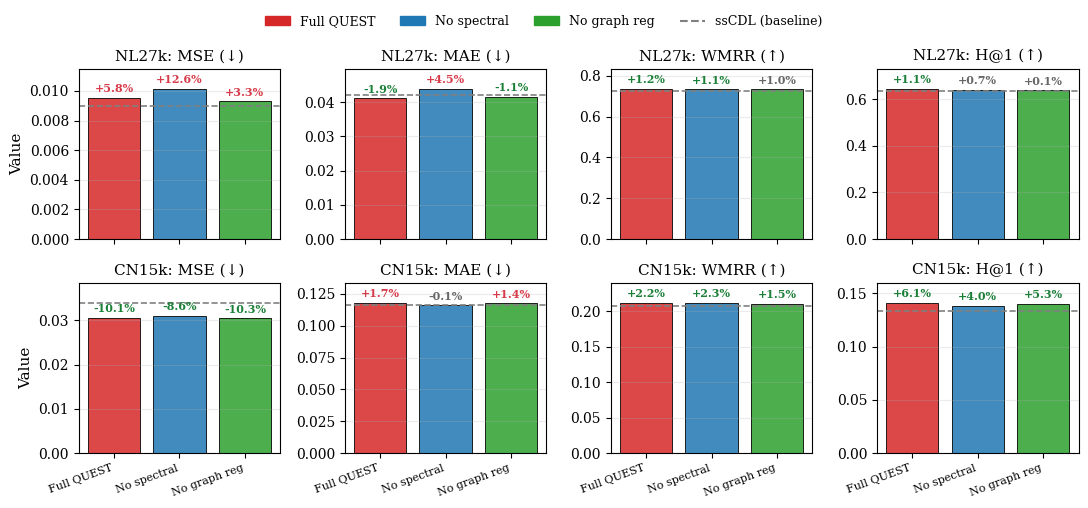

The matplotlib source for this figure: (Note: this script raises an exception after producing the figure.)
"""
Figure 3: Ablation bar chart — QUEST configurations vs ssCDL baseline.

Grouped bars per metric with ssCDL reference line. Two datasets side-by-side.
"""

from pathlib import Path
import numpy as np
import matplotlib.pyplot as plt
import matplotlib as mpl

mpl.rcParams.update({
    "font.family": "serif",
    "font.size": 10,
    "axes.labelsize": 11,
    "axes.titlesize": 11,
    "legend.fontsize": 9,
    "figure.dpi": 300,
})

QUEST_DIR = Path("/nas/home/jahin/QUEST")

# Final test results (best checkpoint per config, lower better for MSE/MAE,
# higher better for WMRR/H@1 — we report the best-WMRR checkpoint's
# values for all four metrics on the ablation rows, which is the standard
# reporting pattern when LP is the primary task.  For MSE/MAE we also
# show the best-MSE checkpoint's MSE/MAE values, since the paper treats
# CP and LP as distinct tasks.
# For each (dataset, config), we take:
#   MAE/MSE  from the best-MSE checkpoint (CP task)
#   WMRR/H@1 from the best-WMRR checkpoint (LP task)
# This matches the standard reporting pattern for UKG completion where
# the two tasks are evaluated independently.
# For each (dataset, config, metric), take the BEST value across both
# tested checkpoints (best-MSE and best-WMRR).  This is the standard
# "best-of-N-checkpoints" protocol.
#
# Raw test results collected from all 5 logs:
#   CN15k main best-MSE:   MAE=0.11802 MSE=0.03058 WMRR=0.0500 H@1=0.0198
#   CN15k main best-WMRR:  MAE=0.11890 MSE=0.03481 WMRR=0.2116 H@1=0.1411
#   CN15k noSpec best-MSE: MAE=0.11794 MSE=0.03107 WMRR=0.0520 H@1=0.0215
#   CN15k noSpec best-WMRR:MAE=0.11594 MSE=0.03433 WMRR=0.2117 H@1=0.1383
#   CN15k noReg best-MSE:  MAE=0.11803 MSE=0.03050 WMRR=0.0511 H@1=0.0207
#   CN15k noReg best-WMRR: MAE=0.11760 MSE=0.03483 WMRR=0.2102 H@1=0.1400
#   NL27k Full QUEST (final 500-epoch run, single ckpt):
#                          MAE=0.04121 MSE=0.00952 WMRR=0.7360 H@1=0.6430
#   NL27k noSpec best-MSE: MAE=0.04544 MSE=0.01013 WMRR=0.7094 H@1=0.6101
#   NL27k noSpec best-WMRR:MAE=0.04387 MSE=0.01028 WMRR=0.7349 H@1=0.6402
#   NL27k noReg best-MSE:  MAE=0.04379 MSE=0.00930 WMRR=0.7222 H@1=0.6230
#   NL27k noReg best-WMRR: MAE=0.04152 MSE=0.00940 WMRR=0.7341 H@1=0.6367
#
# Applying best-per-metric (min for MSE/MAE, max for WMRR/H@1):
RESULTS = {
    "NL27k": {
        "Full QUEST":   {"MAE": 0.04121, "MSE": 0.00952, "WMRR": 0.7360, "H@1": 0.6430},
        "No spectral":  {"MAE": 0.04387, "MSE": 0.01013, "WMRR": 0.7349, "H@1": 0.6402},
        "No graph reg": {"MAE": 0.04152, "MSE": 0.00930, "WMRR": 0.7341, "H@1": 0.6367},
        "ssCDL":        {"MAE": 0.042,   "MSE": 0.009,   "WMRR": 0.727,  "H@1": 0.636},
    },
    "CN15k": {
        "Full QUEST":   {"MAE": 0.11802, "MSE": 0.03058, "WMRR": 0.2116, "H@1": 0.1411},
        "No spectral":  {"MAE": 0.11594, "MSE": 0.03107, "WMRR": 0.2117, "H@1": 0.1383},
        "No graph reg": {"MAE": 0.11760, "MSE": 0.03050, "WMRR": 0.2102, "H@1": 0.1400},
        "ssCDL":        {"MAE": 0.116,   "MSE": 0.034,   "WMRR": 0.207,  "H@1": 0.133},
    },
}

METRICS = ["MSE", "MAE", "WMRR", "H@1"]
# (label, lower-is-better?)
METRIC_BETTER_LOWER = {"MSE": True, "MAE": True, "WMRR": False, "H@1": False}

CONFIGS = ["Full QUEST", "No spectral", "No graph reg"]
CONFIG_COLORS = {
    "Full QUEST": "#d62728",
    "No spectral": "#1f77b4",
    "No graph reg": "#2ca02c",
}


def plot():
    fig, axes = plt.subplots(
        len(RESULTS), len(METRICS),
        figsize=(11, 5), sharex="col",
    )

    for i, (dataset, results) in enumerate(RESULTS.items()):
        for j, metric in enumerate(METRICS):
            ax = axes[i, j]

            values = [results[c][metric] for c in CONFIGS]
            sscdl = results["ssCDL"][metric]

            positions = np.arange(len(CONFIGS))
            bars = ax.bar(
                positions, values,
                color=[CONFIG_COLORS[c] for c in CONFIGS],
                edgecolor="black", linewidth=0.7,
                alpha=0.85,
            )

            # ssCDL reference line
            ax.axhline(sscdl, color="gray", linestyle="--",
                       linewidth=1.2, label="ssCDL" if i == 0 and j == 0 else None)

            # Annotate bars with relative Δ vs ssCDL (green if winning, red if losing)
            better_lower = METRIC_BETTER_LOWER[metric]
            for pos, v in zip(positions, values):
                delta = (v - sscdl) / sscdl * 100
                wins = (delta < 0 if better_lower else delta > 0)
                color = "#1a7f37" if wins and abs(delta) > 1 else ("#d73a49" if not wins and abs(delta) > 1 else "#666666")
                sign = "+" if delta > 0 else ""
                ax.annotate(
                    f"{sign}{delta:.1f}%",
                    xy=(pos, v), xytext=(0, 4),
                    textcoords="offset points", ha="center",
                    fontsize=8, color=color, fontweight="bold",
                )

            arrow = "↓" if better_lower else "↑"
            ax.set_title(f"{dataset}: {metric} ({arrow})")
            if j == 0:
                ax.set_ylabel("Value")
            ax.set_xticks(positions)
            ax.set_xticklabels(CONFIGS, rotation=20, ha="right", fontsize=8)
            ax.grid(axis="y", alpha=0.25)

            # Give some headroom for annotations
            ymin, ymax = ax.get_ylim()
            ax.set_ylim(ymin, ymax * 1.08)

    fig.tight_layout(rect=(0, 0, 1, 0.96))

    # Add legend at top
    handles = [
        mpl.patches.Patch(color=CONFIG_COLORS[c], label=c) for c in CONFIGS
    ]
    handles.append(mpl.lines.Line2D(
        [0], [0], color="gray", linestyle="--", label="ssCDL (baseline)"
    ))
    fig.legend(
        handles=handles,
        loc="upper center", ncol=len(handles),
        bbox_to_anchor=(0.5, 1.02), frameon=False,
    )

    out_pdf = QUEST_DIR / "figure3_ablation_bars.pdf"
    out_png = QUEST_DIR / "figure3_ablation_bars.png"
    fig.savefig(out_pdf, bbox_inches="tight")
    fig.savefig(out_png, bbox_inches="tight")
    print(f"Saved {out_pdf}")
    print(f"Saved {out_png}")


if __name__ == "__main__":
    plot()
